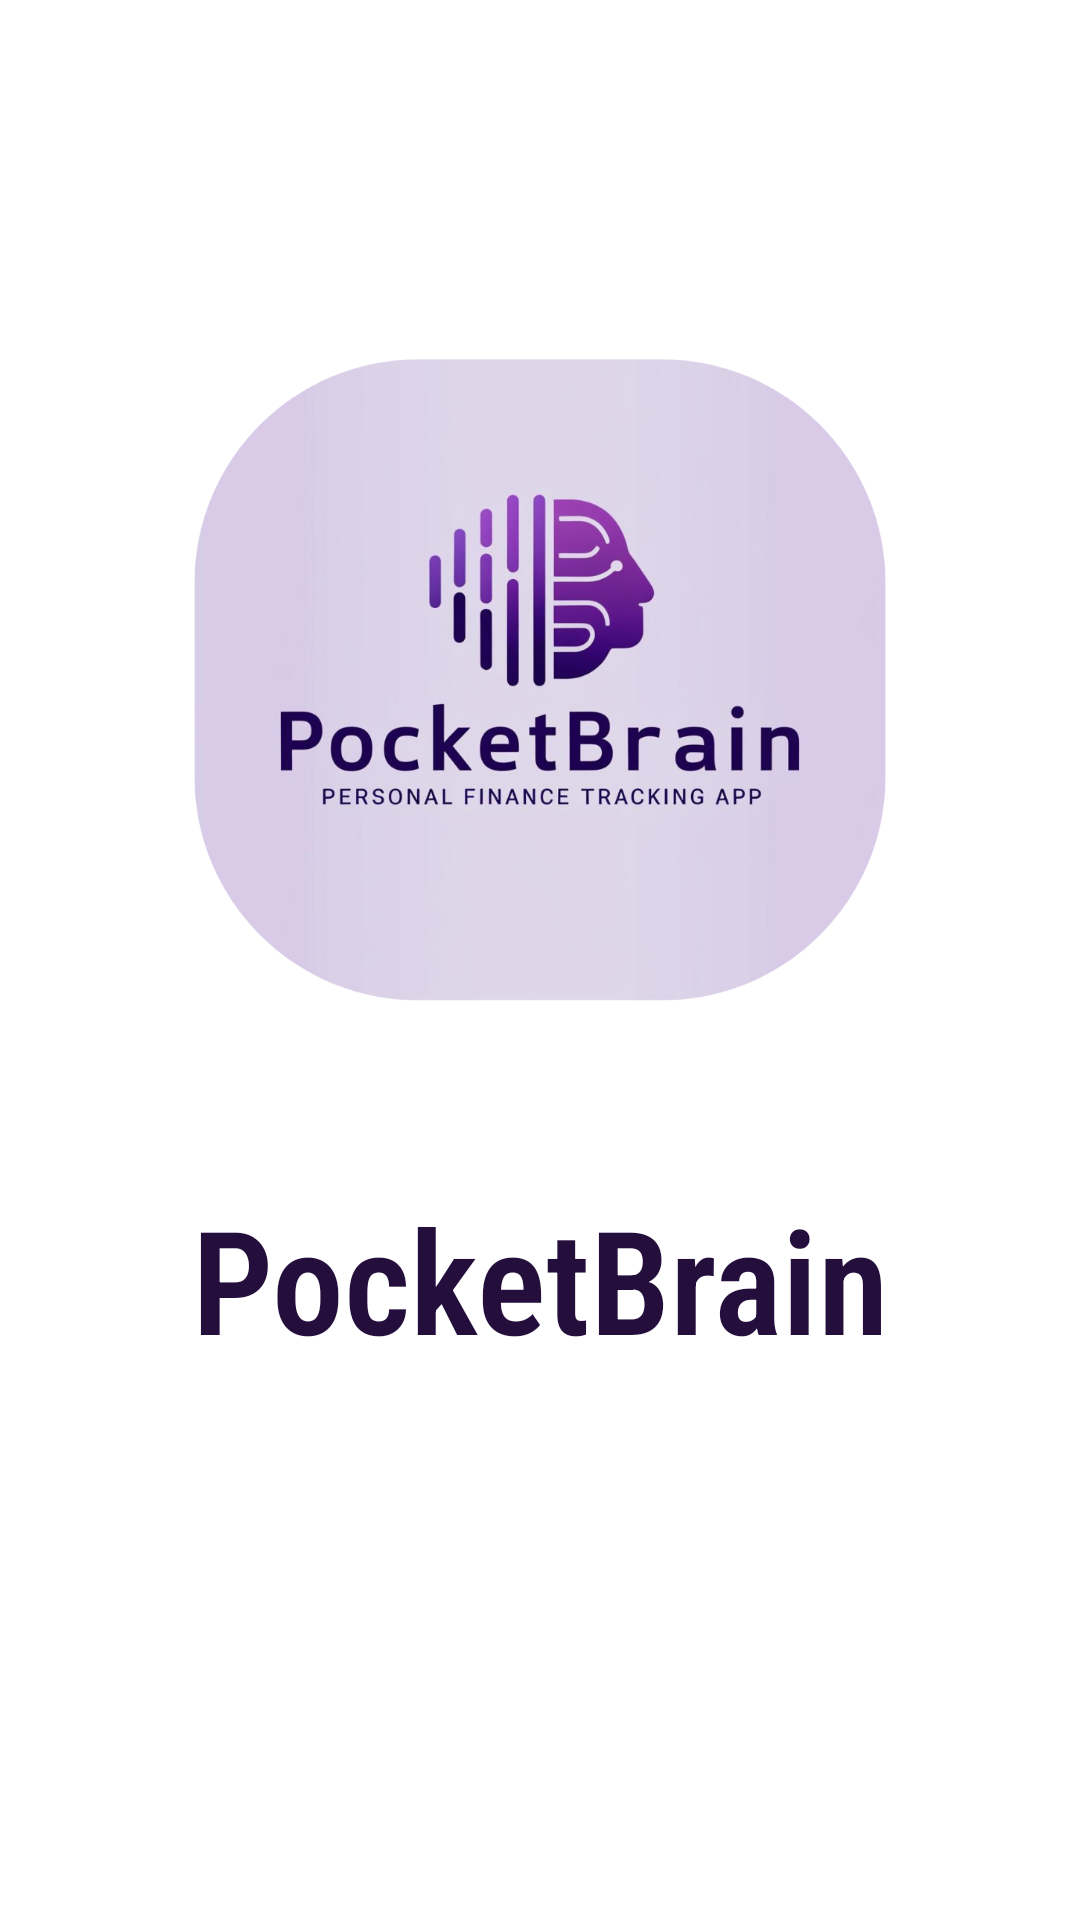

Here is an Android app screen rendered from its layout file. Give the layout XML and the strings, colors and styles it references.
<!-- AndroidManifest.xml: application theme Theme.PocketBrain -->
<!-- res/layout/activity_splash.xml -->
<?xml version="1.0" encoding="utf-8"?>
<androidx.constraintlayout.widget.ConstraintLayout xmlns:android="http://schemas.android.com/apk/res/android"
    xmlns:app="http://schemas.android.com/apk/res-auto"
    xmlns:tools="http://schemas.android.com/tools"
    android:layout_width="match_parent"
    android:layout_height="match_parent"
    android:background="@color/white"
    tools:context=".activities.SplashActivity">

    <TextView
        android:id="@+id/textView"
        android:layout_width="319dp"
        android:layout_height="68dp"
        android:layout_marginTop="24dp"
        android:fontFamily="sans-serif-condensed-light"
        android:text="PocketBrain"
        android:textAlignment="center"
        android:textColor="#240E3C"
        android:textSize="48sp"
        android:textStyle="bold"
        app:layout_constraintEnd_toEndOf="parent"
        app:layout_constraintStart_toStartOf="parent"
        app:layout_constraintTop_toBottomOf="@+id/imageView2" />

    <ProgressBar
        android:id="@+id/progressBar"
        style="?android:attr/progressBarStyle"
        android:layout_width="wrap_content"
        android:layout_height="wrap_content"
        android:layout_marginTop="36dp"
        android:indeterminateTint="@color/purple_200"
        app:layout_constraintBottom_toBottomOf="parent"
        app:layout_constraintEnd_toEndOf="parent"
        app:layout_constraintHorizontal_bias="0.498"
        app:layout_constraintStart_toStartOf="parent"
        app:layout_constraintTop_toBottomOf="@+id/textView"
        app:layout_constraintVertical_bias="0.0" />

    <ImageView
        android:id="@+id/imageView2"
        android:layout_width="300dp"
        android:layout_height="278dp"
        app:layout_constraintBottom_toBottomOf="parent"
        app:layout_constraintEnd_toEndOf="parent"
        app:layout_constraintStart_toStartOf="parent"
        app:layout_constraintTop_toTopOf="parent"
        app:layout_constraintVertical_bias="0.254"
        app:srcCompat="@drawable/logo" />

</androidx.constraintlayout.widget.ConstraintLayout>
<!-- resources referenced by this layout -->
<resources>
  <color name="purple_200">#FFBB86FC</color>
  <color name="white">#FFFFFFFF</color>
  <!-- drawable logo: png bitmap (drawable, 215699 bytes) -->
  <style name="Theme.PocketBrain" parent="Base.Theme.PocketBrain" />
  <style name="Base.Theme.PocketBrain" parent="Theme.Material3.DayNight.NoActionBar">
          
          
          <item name="colorPrimary">@color/primary</item>
          <item name="colorPrimaryVariant">@color/primary_dark</item>
          <item name="colorOnPrimary">@color/white</item>
          
          <item name="colorSecondary">@color/accent</item>
          <item name="colorSecondaryVariant">@color/accent</item>
          <item name="colorOnSecondary">@color/black</item>
          
          <item name="android:statusBarColor">?attr/colorPrimaryVariant</item>
      </style>
  <color name="primary">#2E7D32</color>
  <color name="primary_dark">#1B5E20</color>
  <color name="accent">#FFB300</color>
  <color name="black">#FF000000</color>
</resources>
